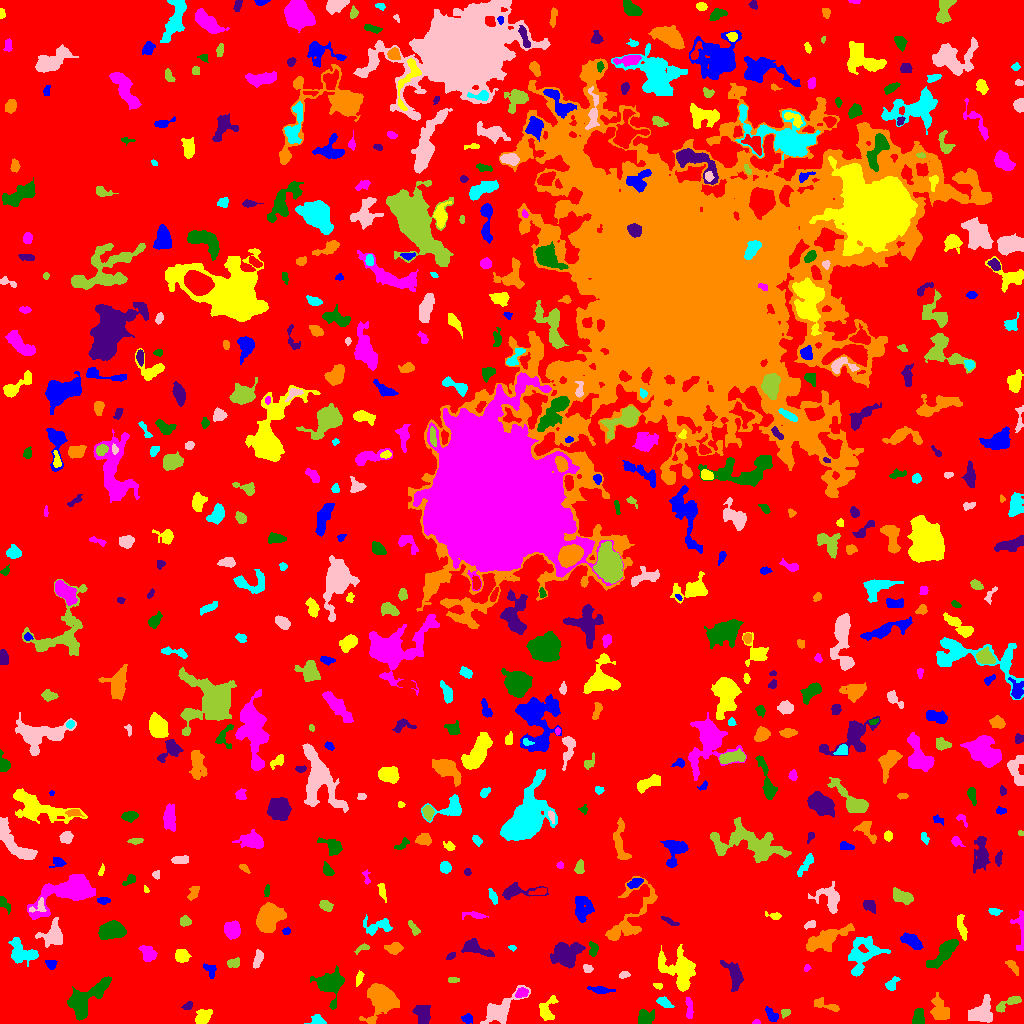

Source data for this figure (header and first rows):
ID, X, Y, A, B, theta, total_flux, mu_max, mu_median, mu_mean, R_fwhm, R_e, R10, R90, x_start, x_end, y_start, y_end, area, greylevel
0, 506.2, 500.2, 305.8, 297.9, -0.7406, 1740366, 13.0, 2.0, 2.262, 56.68, 238.7, 92.22, 377.5, 0, 1023, 0, 1023, 769480, 2.262
1, 771.8, 8.116, 4.164, 2.25, -0.9339, 508.0, 7.0, 3.0, 3.791, 4.583, 3.7, 1.493, 5.781, 765, 778, 2, 17, 134, 7.791
2, 546.7, 12.98, 6.206, 3.633, 1.3, 770.0, 8.0, 2.0, 2.996, 5.47, 4.618, 1.784, 7.527, 539, 558, 3, 28, 257, 7.996
3, 756.2, 1.059, 1.868, 0.9896, 0.08269, 68.0, 4.0, 2.0, 1.889, 2.585, 1.693, 0.5642, 2.585, 752, 760, 0, 4, 36, 7.889
4, 918.1, 6.822, 4.352, 2.614, 1.502, 410.0, 5.0, 2.0, 2.356, 4.652, 4.068, 1.596, 6.457, 912, 924, 0, 15, 174, 7.356
5, 422.8, 8.78, 4.761, 3.425, -1.242, 808.0, 8.0, 3.0, 3.004, 5.441, 4.787, 1.871, 7.797, 412, 430, 0, 18, 269, 8.004
6, 939.8, 11.99, 5.754, 4.05, -1.191, 753.0, 5.0, 2.0, 2.228, 6.507, 5.382, 2.185, 8.903, 930, 949, 4, 31, 338, 7.228
7, 317.8, 2.679, 3.583, 2.337, -0.1457, 383.0, 9.0, 2.0, 3.139, 3.141, 3.09, 1.128, 5.232, 304, 326, 0, 9, 122, 8.139
8, 500.7, 14.59, 10.87, 4.478, 0.6601, 1546, 8.0, 2.0, 2.786, 7.548, 6.747, 2.585, 10.95, 480, 530, 0, 38, 555, 7.786
9, 785.3, 11.03, 2.361, 1.682, 0.364, 101.0, 4.0, 1.0, 1.403, 3.241, 2.394, 0.9772, 3.742, 781, 790, 5, 14, 72, 8.403
10, 34.72, 21.59, 12.04, 4.228, 1.464, 1783, 8.0, 3.0, 3.236, 8.992, 7.378, 2.821, 11.35, 23, 45, 0, 43, 551, 8.236
11, 467.4, 4.744, 2.562, 2.219, -0.3786, 215.0, 5.0, 2.0, 2.216, 3.338, 2.932, 1.128, 4.687, 461, 472, 0, 10, 97, 7.216
12, 202.2, 6.437, 4.812, 3.028, 0.8346, 680.0, 8.0, 3.0, 3.208, 5.14, 4.26, 1.596, 6.84, 195, 212, 0, 14, 212, 8.208
13, 689.3, 14.16, 5.626, 1.617, -1.51, 263.0, 4.0, 2.0, 1.948, 4.886, 3.432, 1.382, 5.754, 685, 693, 5, 26, 135, 7.948
14, 645, 5.974, 3.755, 3.349, 0.2933, 567.0, 6.0, 2.0, 2.613, 5.614, 4.26, 1.693, 6.91, 638, 654, 0, 14, 217, 7.613
15, 187.6, 17.55, 2.436, 1.682, 0.4967, 154.0, 5.0, 2.0, 2.081, 3.038, 2.459, 0.9772, 4.029, 181, 192, 14, 22, 74, 7.081
16, 826.3, 18.24, 7.886, 2.101, -0.3296, 352.0, 6.0, 2.0, 1.989, 4.068, 4.029, 1.493, 6.555, 814, 839, 12, 26, 177, 6.989
17, 663.8, 21.36, 4.206, 2.022, -0.5483, 324.0, 6.0, 2.0, 2.492, 3.868, 3.478, 1.262, 5.614, 656, 674, 16, 27, 130, 7.492
18, 981.8, 10.87, 6.322, 5.261, 0.9167, 1269, 8.0, 3.0, 2.938, 6.979, 6.333, 2.394, 9.934, 968, 992, 1, 29, 432, 7.938
19, 1008, 20.24, 8.134, 2.211, 0.4693, 397.0, 5.0, 2.0, 2.005, 4.184, 4.478, 1.693, 7.069, 996, 1021, 11, 27, 198, 8.005
20, 435.3, 28.39, 1.869, 1.254, -0.2733, 38.0, 2.0, 1.0, 0.76, 3.09, 1.784, 0.5642, 2.877, 430, 439, 26, 31, 50, 6.76
21, 600.8, 33.55, 6.051, 1.515, -0.1034, 342.0, 6.0, 2.0, 2.327, 3.785, 3.523, 1.262, 5.944, 587, 615, 30, 37, 147, 7.327
22, 658.4, 37.26, 1.936, 1.221, -0.2436, 42.0, 3.0, 1.0, 0.7778, 1.871, 1.693, 0.5642, 2.764, 653, 662, 34, 40, 54, 6.778
23, 521.6, 30.39, 2.974, 2.079, 0.2741, 269.0, 5.0, 2.0, 2.36, 4.146, 3.192, 1.262, 4.918, 515, 528, 26, 36, 114, 10.36
24, 87.15, 24.75, 14.08, 5.348, 0.7584, 2357, 8.0, 3.0, 3.147, 9.591, 8.538, 3.29, 13.34, 67, 111, 3, 47, 749, 8.147
25, 734.8, 47.86, 7.011, 3.294, -1.208, 1067, 9.0, 3.0, 3.176, 5.293, 5.202, 2.034, 8.593, 720, 743, 32, 63, 336, 8.176
26, 382.3, 24.74, 6.305, 5.802, -1.068, 11121, 60.0, 8.0, 14.06, 6.358, 6.531, 2.523, 11.64, 359, 399, 0, 40, 791, 18.06
27, 892.1, 38.58, 3.748, 2.105, 1.017, 128.0, 3.0, 1.0, 1.0, 2.985, 2.932, 1.128, 5.015, 885, 900, 33, 47, 128, 7.0
28, 623.8, 48.74, 2.427, 1.522, 0.1936, 234.0, 9.0, 3.0, 3.343, 2.523, 2.326, 0.7979, 3.909, 619, 630, 45, 52, 70, 8.343
29, 453.8, 43.5, 3.324, 1.289, 0.0, 102.0, 4.0, 1.0, 1.594, 3.09, 2.523, 0.7979, 4.029, 448, 459, 41, 46, 64, 6.594
30, 716.8, 42.05, 2.991, 2.013, -1.049, 212.0, 4.0, 2.0, 2.208, 4.478, 2.985, 1.262, 4.787, 710, 721, 35, 47, 96, 7.208
31, 209.9, 53.67, 4.255, 2.63, -0.9603, 182.0, 3.0, 1.0, 1.468, 4.146, 3.613, 1.382, 5.67, 203, 216, 45, 60, 124, 6.468
32, 359.2, 45.3, 3.658, 1.649, 1.288, 142.0, 3.0, 2.0, 1.543, 3.868, 3.192, 1.128, 4.886, 356, 364, 37, 53, 92, 6.543
33, 806.7, 55.38, 1.942, 1.367, 1.185, 90.0, 5.0, 2.0, 2.093, 2.111, 1.871, 0.5642, 3.141, 804, 811, 52, 59, 43, 7.093
34, 330.5, 40.16, 6.574, 6.419, 1.062, 3281, 14.0, 5.0, 5.859, 8.425, 6.794, 2.706, 11.17, 310, 344, 14, 58, 560, 9.859
35, 567.5, 69.16, 7.555, 5.593, 0.4589, 1911, 8.0, 3.0, 3.228, 9.062, 7.421, 2.764, 11.55, 550, 585, 55, 81, 592, 8.228
36, 1012, 57.14, 4.7, 1.972, -0.9025, 145.0, 2.0, 1.0, 1.229, 6.05, 3.656, 1.493, 5.642, 1005, 1018, 48, 63, 118, 6.229
37, 862.6, 68.39, 11.08, 7.547, 0.9382, 2396, 8.0, 3.0, 3.467, 9.657, 8.777, 3.29, 13.41, 848, 890, 47, 87, 691, 7.467
38, 587.3, 54.77, 2.418, 1.955, -0.5075, 193.0, 5.0, 2.0, 2.539, 3.385, 2.764, 1.128, 4.26, 583, 593, 51, 59, 76, 7.539
39, 234.5, 60.41, 2.956, 2.12, 0.2271, 279.0, 6.0, 2.0, 2.491, 3.827, 3.038, 1.128, 4.983, 227, 239, 56, 66, 112, 7.491
40, 279.2, 58.95, 9.737, 5.703, 0.9859, 1402, 7.0, 2.0, 2.54, 6.024, 7.203, 2.523, 11.38, 267, 298, 42, 77, 552, 7.54
41, 51.12, 59.44, 2.49, 2.212, -0.5572, 281.0, 6.0, 3.0, 2.989, 4.297, 3.038, 1.128, 4.549, 45, 57, 54, 63, 94, 8.989
42, 181.5, 67.69, 3.102, 2.851, -0.3183, 875.0, 12.0, 4.0, 4.972, 4.82, 3.785, 1.493, 6.024, 175, 191, 61, 74, 176, 9.972
43, 147.8, 69.69, 3.981, 3.024, -0.9263, 605.0, 7.0, 2.0, 2.867, 5.015, 4.222, 1.693, 6.747, 138, 157, 62, 78, 211, 7.867
44, 593.2, 74.37, 3.652, 2.08, 1.528, 318.0, 6.0, 3.0, 2.741, 4.478, 3.385, 1.382, 5.171, 589, 598, 67, 82, 116, 7.741
45, 451.1, 67.38, 2.609, 1.46, 0.5947, 138.0, 4.0, 2.0, 2.262, 3.827, 2.523, 0.9772, 3.827, 446, 455, 64, 71, 61, 8.262
46, 393.7, 75.34, 4.496, 2.558, 0.03195, 651.0, 7.0, 4.0, 3.852, 5.67, 4.334, 1.784, 6.507, 384, 403, 69, 81, 169, 7.852
47, 511.8, 75.62, 1.567, 1.085, -0.1651, 39.0, 3.0, 1.0, 0.975, 1.871, 1.596, 0.5642, 2.646, 508, 516, 72, 78, 40, 6.975
48, 257.9, 64.98, 4.742, 1.958, 1.299, 344.0, 4.0, 2.0, 2.423, 5.726, 3.742, 1.596, 5.754, 253, 263, 55, 74, 142, 7.423
49, 362.3, 75.45, 3.617, 1.555, 0.3651, 183.0, 4.0, 2.0, 2.205, 4.029, 2.646, 1.128, 4.406, 354, 369, 69, 80, 83, 7.205
50, 433.6, 75.5, 2.132, 1.072, 0.0, 40.0, 2.0, 1.0, 0.6897, 3.192, 1.871, 0.5642, 2.932, 426, 438, 73, 78, 58, 6.69
51, 912.2, 81.8, 5.392, 2.528, -0.5908, 989.0, 10.0, 4.0, 4.02, 5.754, 4.652, 1.784, 7.334, 900, 923, 74, 91, 246, 9.02
52, 680.3, 54.1, 9.936, 7.551, -0.9753, 3310, 15.0, 3.0, 4.051, 5.642, 7.777, 2.706, 13.36, 658, 695, 32, 79, 817, 9.051
53, 232.5, 93.54, 3.798, 3.669, -0.9278, 1221, 11.0, 4.0, 4.751, 5.809, 4.82, 1.871, 7.548, 224, 240, 84, 103, 257, 9.751
54, 943.8, 70.75, 9.572, 3.143, 0.8415, 2045, 12.0, 4.0, 4.778, 6.408, 6.333, 2.326, 10.23, 926, 958, 55, 84, 428, 8.778
55, 476.6, 75.03, 8.461, 3.174, -0.3919, 690.0, 6.0, 2.0, 2.323, 6.555, 5.47, 2.034, 8.311, 461, 494, 67, 85, 297, 7.323
56, 628.2, 105, 20.99, 8.027, 0.9818, 2692, 14.0, 3.0, 3.251, 4.37, 8.667, 2.821, 14.58, 605, 657, 83, 147, 828, 7.251
57, 21.52, 71.58, 8.321, 5.341, -0.5571, 962.0, 6.0, 2.0, 2.253, 7.506, 6.58, 2.394, 10.19, 8, 38, 57, 86, 427, 7.253
58, 52.46, 87.11, 6.087, 5.307, 0.9525, 1233, 7.0, 3.0, 3.122, 7.181, 6.129, 2.459, 9.575, 35, 62, 76, 106, 395, 8.122
59, 414.1, 94.69, 3.959, 1.723, -1.017, 193.0, 4.0, 2.0, 1.821, 4.406, 3.141, 1.128, 5.015, 408, 420, 88, 103, 106, 7.821
... 566 more rows
